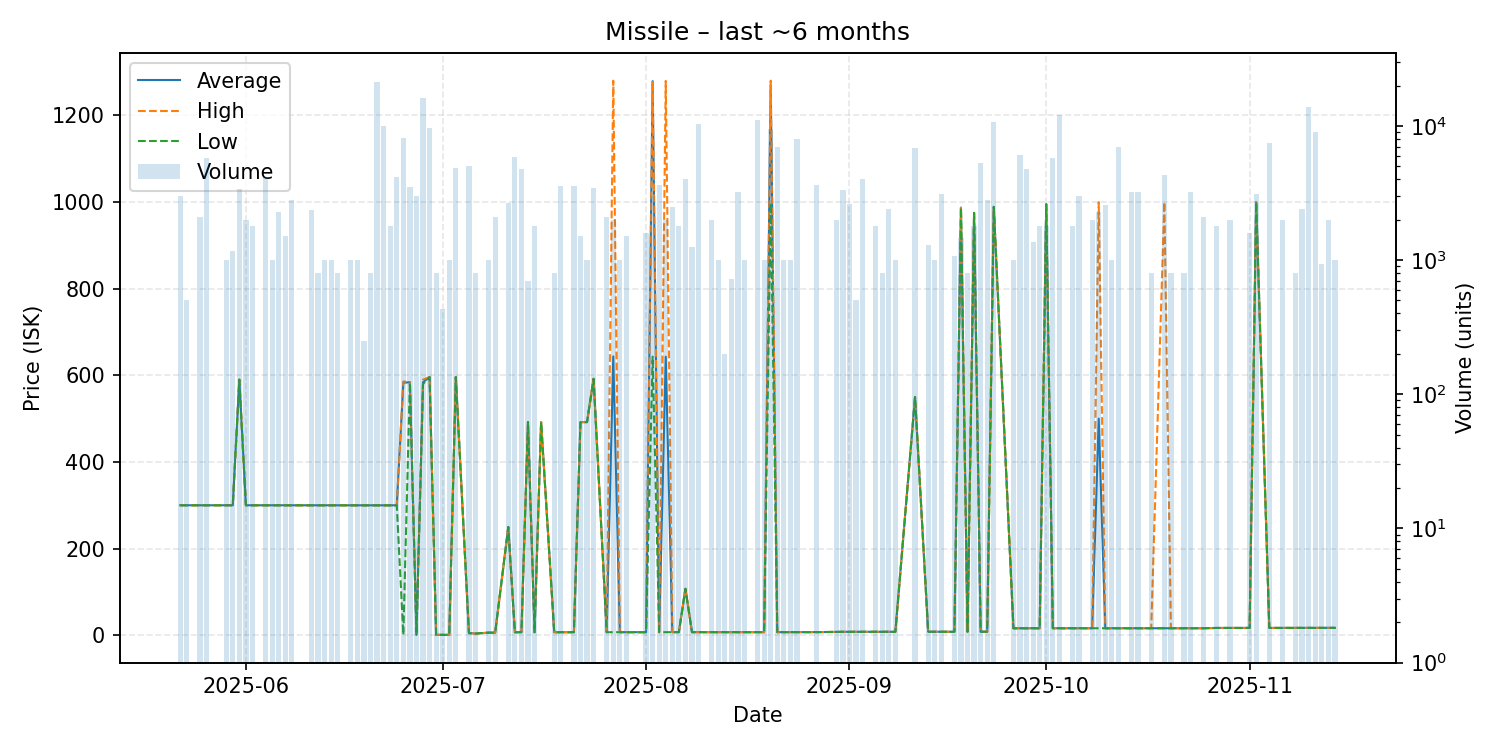

Source data for this figure (header and first rows):
date, average, highest, lowest, order_count, volume
2025-05-22, 300.1, 300.1, 300.1, 2, 3000
2025-05-23, 300.1, 300.1, 300.1, 2, 500
2025-05-25, 300.1, 300.1, 300.1, 2, 2100
2025-05-26, 300.1, 300.1, 300.1, 2, 5800
2025-05-29, 300.1, 300.1, 300.1, 1, 1000
2025-05-30, 300.1, 300.1, 300.1, 2, 1164
2025-05-31, 590.0, 590.0, 590.0, 3, 3392
2025-06-01, 300.1, 300.1, 300.1, 2, 2000
2025-06-02, 300.1, 300.1, 300.1, 1, 1800
2025-06-04, 300.1, 300.1, 300.1, 2, 4164
2025-06-05, 300.1, 300.1, 300.1, 1, 1000
2025-06-06, 300.1, 300.1, 300.1, 2, 2295
2025-06-07, 300.1, 300.1, 300.1, 2, 1500
2025-06-08, 300.1, 300.1, 300.1, 2, 2780
2025-06-11, 300.1, 300.1, 300.1, 2, 2380
2025-06-12, 300.1, 300.1, 300.1, 1, 800
2025-06-13, 300.1, 300.1, 300.1, 1, 1000
2025-06-14, 300.1, 300.1, 300.1, 1, 1000
2025-06-15, 300.1, 300.1, 300.1, 1, 800
2025-06-17, 300.0, 300.0, 300.0, 1, 1000
2025-06-18, 300.0, 300.0, 300.0, 1, 1000
2025-06-19, 300.2, 300.2, 300.2, 1, 250
2025-06-20, 300.0, 300.0, 300.0, 1, 800
2025-06-21, 300.0, 300.0, 300.0, 3, 21228
2025-06-22, 300.0, 300.0, 300.0, 3, 10000
2025-06-23, 300.0, 300.0, 300.0, 2, 1800
2025-06-24, 300.0, 300.0, 300.0, 5, 4172
2025-06-25, 583.0, 586.0, 1.0, 10, 8108
2025-06-26, 584.1, 584.1, 584.1, 4, 3500
2025-06-27, 1.01, 1.01, 1.01, 2, 3000
2025-06-28, 584.1, 590.0, 580.0, 7, 16200
2025-06-29, 596.0, 596.0, 596.0, 6, 9668
2025-06-30, 1.01, 1.01, 1.01, 1, 800
2025-07-01, 1.01, 1.01, 1.01, 1, 429
2025-07-02, 1.02, 1.02, 1.02, 1, 1000
2025-07-03, 596.0, 596.0, 596.0, 4, 4820
2025-07-05, 5.0, 5.0, 5.0, 1, 5000
2025-07-06, 4.0, 4.0, 4.0, 1, 800
2025-07-08, 6.11, 6.11, 6.11, 1, 1000
2025-07-09, 6.18, 6.18, 6.18, 2, 2091
2025-07-11, 250.0, 250.0, 250.0, 3, 2682
2025-07-12, 7.12, 7.12, 7.12, 8, 5860
2025-07-13, 7.12, 7.12, 7.12, 3, 4737
2025-07-14, 492.1, 492.1, 492.1, 1, 700
2025-07-15, 7.12, 7.12, 7.12, 2, 1800
2025-07-16, 492.1, 492.1, 492.1, 1, 1
2025-07-18, 7.12, 7.12, 7.12, 1, 800
2025-07-19, 7.12, 7.12, 7.12, 4, 3543
2025-07-21, 7.15, 7.15, 7.15, 3, 3560
2025-07-22, 492.0, 492.0, 492.0, 1, 1500
2025-07-23, 492.1, 492.1, 492.1, 3, 1000
2025-07-24, 592.0, 592.0, 592.0, 4, 3464
2025-07-26, 7.15, 7.15, 7.15, 3, 2100
2025-07-27, 643.6, 1280, 7.21, 2, 2000
2025-07-28, 7.21, 7.21, 7.21, 1, 1000
2025-07-29, 7.21, 7.21, 7.21, 2, 1500
2025-08-01, 7.21, 7.21, 7.21, 2, 1600
2025-08-02, 1279, 1280, 643.1, 3, 3000
2025-08-03, 7.21, 7.21, 7.21, 3, 3600
2025-08-04, 643.1, 1280, 7.22, 3, 2000
... 75 more rows
